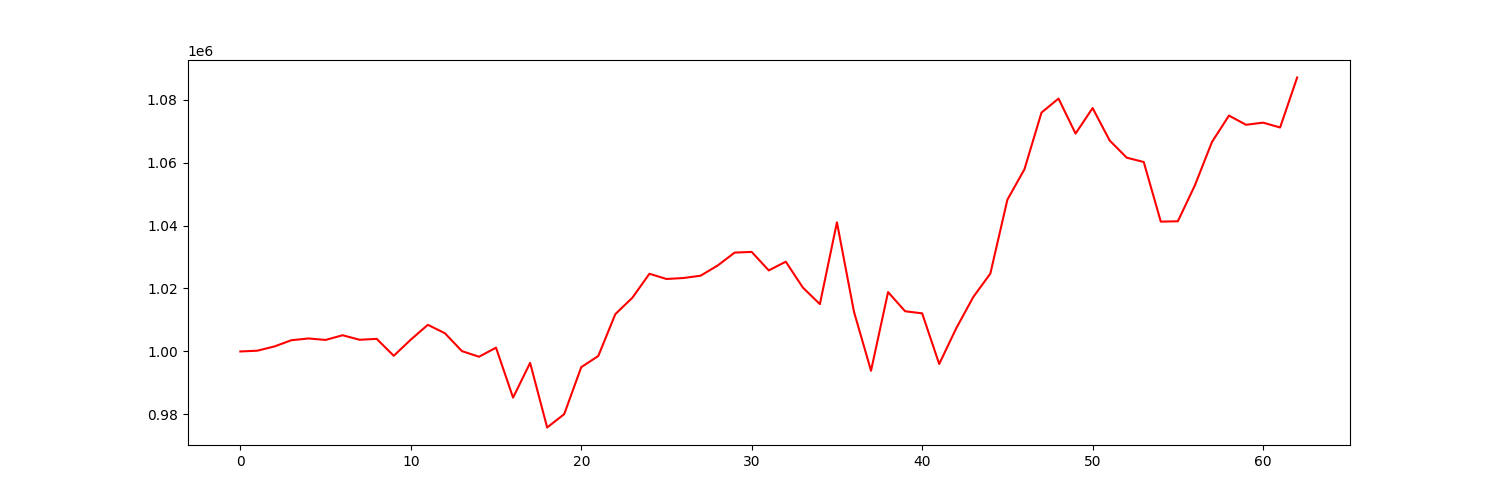

The data file committed next to this chart (first rows):
account_value, date, daily_return
1000000, 2021-01-04, 
1000249, 2021-01-05, 0.0002491
1001595, 2021-01-06, 0.001346
1003577, 2021-01-07, 0.001978
1004130, 2021-01-08, 0.0005511
1003665, 2021-01-11, -0.0004632
1005155, 2021-01-12, 0.001484
1003715, 2021-01-13, -0.001433
1004005, 2021-01-14, 0.0002891
998623, 2021-01-15, -0.005361
1003756, 2021-01-19, 0.00514
1008465, 2021-01-20, 0.004691
1005800, 2021-01-21, -0.002643
1000117, 2021-01-22, -0.00565
998329, 2021-01-25, -0.001788
1001207, 2021-01-26, 0.002883
985342, 2021-01-27, -0.01585
996378, 2021-01-28, 0.0112
975859, 2021-01-29, -0.02059
980100, 2021-02-01, 0.004347
995020, 2021-02-02, 0.01522
998568, 2021-02-03, 0.003566
1011867, 2021-02-04, 0.01332
1017069, 2021-02-05, 0.00514
1024676, 2021-02-08, 0.00748
1023020, 2021-02-09, -0.001617
1023328, 2021-02-10, 0.0003014
1024059, 2021-02-11, 0.0007144
1027284, 2021-02-12, 0.00315
1031397, 2021-02-16, 0.004003
1031618, 2021-02-17, 0.0002147
1025734, 2021-02-18, -0.005705
1028512, 2021-02-19, 0.002709
1020301, 2021-02-22, -0.007984
1015032, 2021-02-23, -0.005164
1041009, 2021-02-24, 0.02559
1012611, 2021-02-25, -0.02728
993884, 2021-02-26, -0.01849
1018862, 2021-03-01, 0.02513
1012770, 2021-03-02, -0.00598
1012106, 2021-03-03, -0.000656
996016, 2021-03-04, -0.0159
1007377, 2021-03-05, 0.01141
1017311, 2021-03-08, 0.009861
1024725, 2021-03-09, 0.007288
1048191, 2021-03-10, 0.0229
1057846, 2021-03-11, 0.009211
1075849, 2021-03-12, 0.01702
1080307, 2021-03-15, 0.004144
1069189, 2021-03-16, -0.01029
1077298, 2021-03-17, 0.007585
1066995, 2021-03-18, -0.009564
1061545, 2021-03-19, -0.005108
1060162, 2021-03-22, -0.001302
1041236, 2021-03-23, -0.01785
1041342, 2021-03-24, 0.0001018
1052756, 2021-03-25, 0.01096
1066499, 2021-03-26, 0.01306
1074906, 2021-03-29, 0.007883
1071984, 2021-03-30, -0.002719
... 3 more rows
